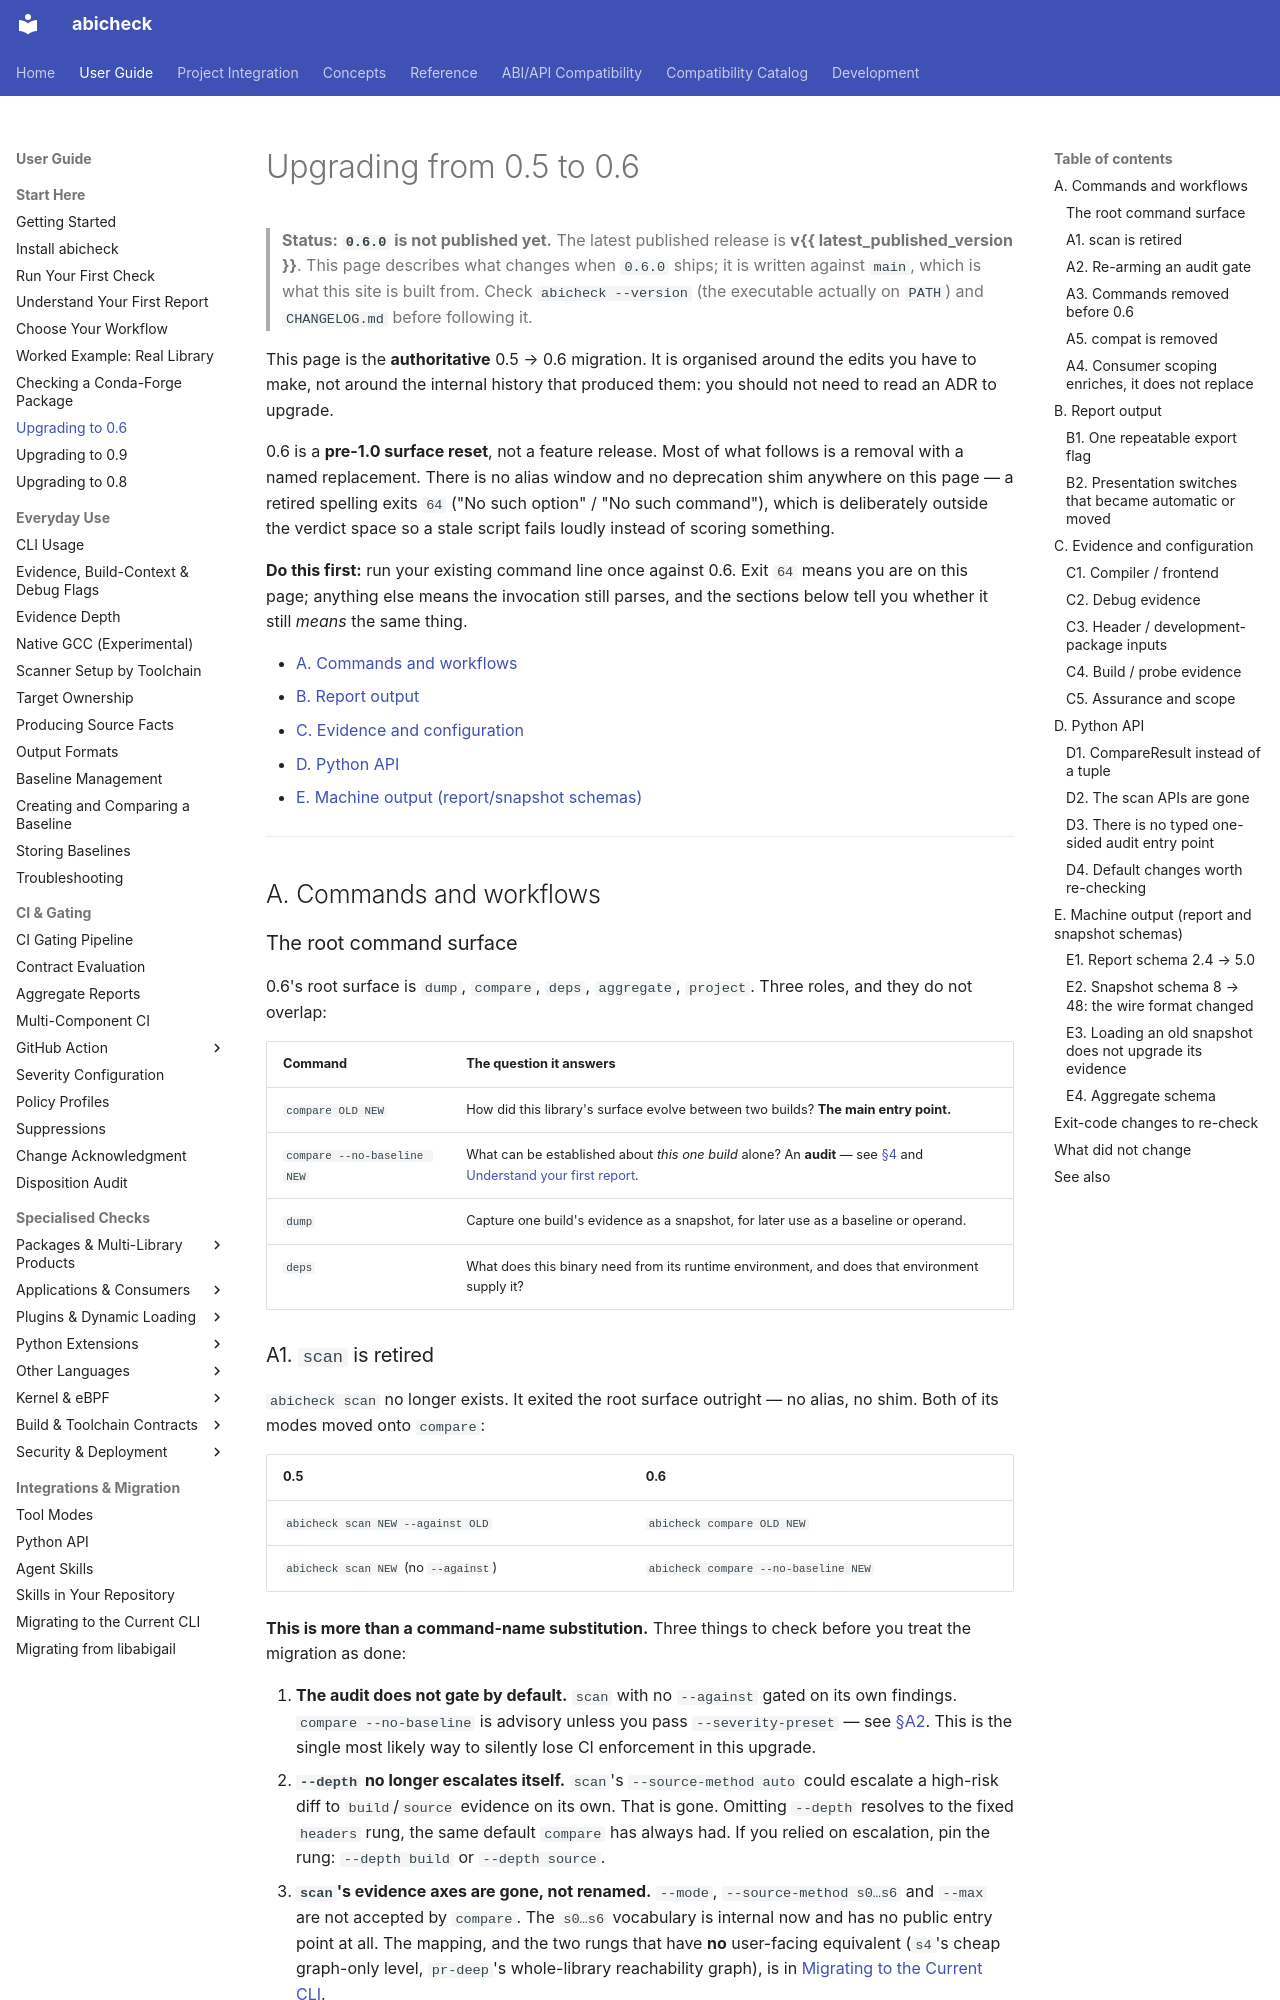

repository: abicheck/abicheck · page: start/upgrading-to-0.6/index.html · generator: mkdocs

---
doc_type: migration
audience:
  - library-maintainer
  - ci-owner
level: intermediate
lifecycle: migration
generated: false
---

# Upgrading from 0.5 to 0.6

> **Status: `0.6.0` is not published yet.** The latest published release is
> **v{{ latest_published_version }}**. This page describes what changes when
> `0.6.0` ships; it is written against `main`, which is what this site is
> built from. Check `abicheck --version` (the executable actually on `PATH`)
> and `CHANGELOG.md` before following it.

This page is the **authoritative** 0.5 → 0.6 migration. It is organised
around the edits you have to make, not around the internal history that
produced them: you should not need to read an ADR to upgrade.

0.6 is a **pre-1.0 surface reset**, not a feature release. Most of what
follows is a removal with a named replacement. There is no alias window and
no deprecation shim anywhere on this page — a retired spelling exits `64`
("No such option" / "No such command"), which is deliberately outside the
verdict space so a stale script fails loudly instead of scoring something.

**Do this first:** run your existing command line once against 0.6. Exit
`64` means you are on this page; anything else means the invocation still
parses, and the sections below tell you whether it still *means* the same
thing.

- [A. Commands and workflows](#a-commands-and-workflows)
- [B. Report output](#b-report-output)
- [C. Evidence and configuration](#c-evidence-and-configuration)
- [D. Python API](#d-python-api)
- [E. Machine output (report/snapshot schemas)](#e-machine-output-report-and-snapshot-schemas)

---

## A. Commands and workflows

### The root command surface

0.6's root surface is `dump`, `compare`, `deps`, `aggregate`, `project`.
Three roles, and they do not overlap:

| Command | The question it answers |
|---|---|
| `compare OLD NEW` | How did this library's surface evolve between two builds? **The main entry point.** |
| `compare --no-baseline NEW` | What can be established about *this one build* alone? An **audit** — see [§4](#a1-scan-is-retired) and [Understand your first report](first-report.md#audit-runs-no-baseline). |
| `dump` | Capture one build's evidence as a snapshot, for later use as a baseline or operand. |
| `deps` | What does this binary need from its runtime environment, and does that environment supply it? |
